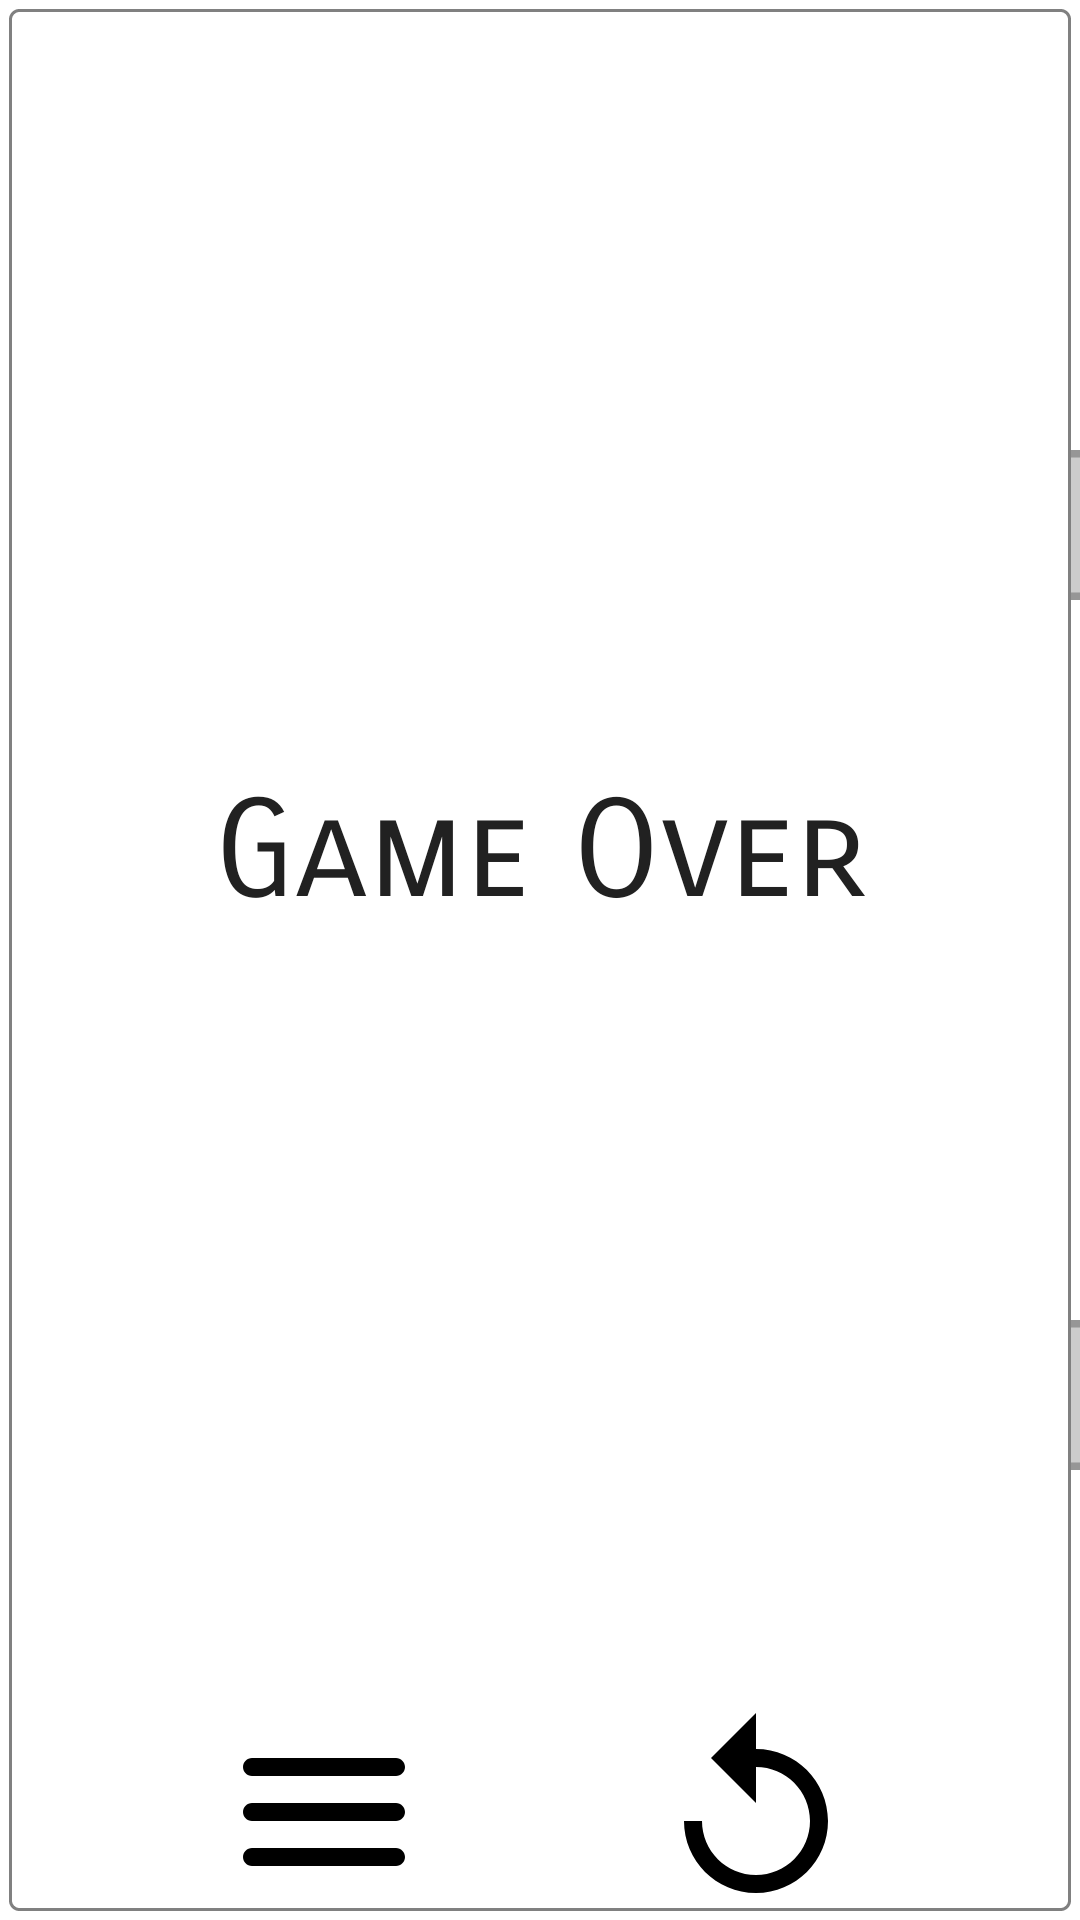

This screen was rendered from an Android layout file. Write that file and the resources it references.
<!-- AndroidManifest.xml: activity theme TransparentTheme -->
<!-- res/layout/activity_win.xml -->
<?xml version="1.0" encoding="utf-8"?>
<androidx.constraintlayout.widget.ConstraintLayout xmlns:android="http://schemas.android.com/apk/res/android"
    xmlns:app="http://schemas.android.com/apk/res-auto"
    xmlns:tools="http://schemas.android.com/tools"
    android:layout_width="match_parent"
    android:layout_height="match_parent">

    <ImageView
        android:id="@+id/upperBlocker"
        android:layout_width="0dp"
        android:layout_height="0dp"
        android:alpha="0"
        android:scaleType="fitXY"
        app:layout_constraintBottom_toTopOf="@+id/lowerBlocker"
        app:layout_constraintEnd_toEndOf="parent"
        app:layout_constraintStart_toStartOf="parent"
        app:layout_constraintTop_toTopOf="parent"
        app:srcCompat="@drawable/upper_blocker"
        tools:ignore="ContentDescription" />

    <ImageView
        android:id="@+id/lowerBlocker"
        android:layout_width="0dp"
        android:layout_height="0dp"
        android:alpha="0"
        android:scaleType="fitXY"
        app:layout_constraintBottom_toBottomOf="parent"
        app:layout_constraintEnd_toEndOf="parent"
        app:layout_constraintStart_toStartOf="parent"
        app:layout_constraintTop_toBottomOf="@+id/upperBlocker"
        app:srcCompat="@drawable/lower_blocker"
        tools:ignore="ContentDescription" />

    <androidx.constraintlayout.widget.ConstraintLayout
        android:id="@+id/layout"
        android:layout_width="0dp"
        android:layout_height="0dp"
        app:layout_constraintBottom_toBottomOf="parent"
        app:layout_constraintEnd_toEndOf="parent"
        app:layout_constraintStart_toStartOf="parent"
        app:layout_constraintTop_toTopOf="parent">

        <ImageView
            android:layout_width="0dp"
            android:layout_height="0dp"
            android:scaleType="fitXY"
            app:layout_constraintBottom_toBottomOf="@id/layout"
            app:layout_constraintEnd_toEndOf="parent"
            app:layout_constraintStart_toStartOf="@id/menuButton"
            app:layout_constraintTop_toTopOf="@id/layout"
            app:srcCompat="@drawable/popup_detail"
            tools:ignore="ContentDescription" />

        <ImageView
            android:layout_width="0dp"
            android:layout_height="0dp"
            android:scaleType="fitXY"
            app:layout_constraintBottom_toBottomOf="parent"
            app:layout_constraintEnd_toEndOf="parent"
            app:layout_constraintStart_toStartOf="parent"
            app:layout_constraintTop_toTopOf="parent"
            app:srcCompat="@drawable/background_popup"
            tools:ignore="ContentDescription" />

        <TextView
            android:id="@+id/winText"
            android:layout_width="wrap_content"
            android:layout_height="wrap_content"
            android:fontFamily="sans-serif-smallcaps"
            android:text="@string/win"
            android:textColor="@color/colorText"
            android:textSize="@dimen/win_text_size"
            app:layout_constraintBottom_toTopOf="@+id/menuButton"
            app:layout_constraintEnd_toEndOf="parent"
            app:layout_constraintStart_toStartOf="parent"
            app:layout_constraintTop_toTopOf="parent" />

        <ImageView
            android:id="@+id/menuButton"
            android:layout_width="0dp"
            android:layout_height="0dp"
            android:onClick="onClick"
            android:scaleType="fitXY"
            app:layout_constraintBottom_toBottomOf="@+id/restart"
            app:layout_constraintDimensionRatio="1:1"
            app:layout_constraintEnd_toStartOf="@id/space"
            app:layout_constraintStart_toEndOf="@id/space3"
            app:layout_constraintTop_toTopOf="@+id/restart"
            app:srcCompat="@drawable/ic_menu_button"
            tools:ignore="ContentDescription" />

        <ImageView
            android:id="@+id/restart"
            android:layout_width="0dp"
            android:layout_height="0dp"
            android:onClick="onClick"
            android:scaleType="fitXY"
            app:layout_constraintBottom_toBottomOf="parent"
            app:layout_constraintDimensionRatio="1:1"
            app:layout_constraintEnd_toStartOf="@id/space2"
            app:layout_constraintStart_toEndOf="@id/space"
            app:layout_constraintTop_toBottomOf="@id/winText"
            app:srcCompat="@drawable/ic_replay"
            tools:ignore="ContentDescription" />

        <Space
            android:id="@+id/space"
            android:layout_width="0dp"
            android:layout_height="0dp"
            app:layout_constraintBottom_toBottomOf="@+id/restart"
            app:layout_constraintEnd_toStartOf="@+id/restart"
            app:layout_constraintStart_toEndOf="@+id/menuButton"
            app:layout_constraintTop_toTopOf="@+id/restart" />

        <Space
            android:id="@+id/space2"
            android:layout_width="0dp"
            android:layout_height="0dp"
            app:layout_constraintBottom_toBottomOf="@+id/restart"
            app:layout_constraintEnd_toEndOf="parent"
            app:layout_constraintStart_toEndOf="@+id/restart"
            app:layout_constraintTop_toTopOf="@+id/restart" />

        <Space
            android:id="@+id/space3"
            android:layout_width="0dp"
            android:layout_height="0dp"
            app:layout_constraintBottom_toBottomOf="@+id/menuButton"
            app:layout_constraintEnd_toStartOf="@+id/menuButton"
            app:layout_constraintStart_toStartOf="parent"
            app:layout_constraintTop_toTopOf="@+id/menuButton" />

    </androidx.constraintlayout.widget.ConstraintLayout>

</androidx.constraintlayout.widget.ConstraintLayout>
<!-- resources referenced by this layout -->
<resources>
  <color name="colorText">#212121</color>
  <dimen name="win_text_size">45sp</dimen>
  <!-- drawable ic_menu_button (drawable) -->
  <vector xmlns:android="http://schemas.android.com/apk/res/android"
      android:width="24dp"
      android:height="24dp"
      android:viewportHeight="24"
      android:viewportWidth="24">
      <path
          android:fillColor="#FF000000"
          android:pathData="M4,18h16c0.55,0 1,-0.45 1,-1v0c0,-0.55 -0.45,-1 -1,-1H4c-0.55,0 -1,0.45 -1,1v0C3,17.55 3.45,18 4,18zM4,13h16c0.55,0 1,-0.45 1,-1v0c0,-0.55 -0.45,-1 -1,-1H4c-0.55,0 -1,0.45 -1,1v0C3,12.55 3.45,13 4,13zM3,7L3,7c0,0.55 0.45,1 1,1h16c0.55,0 1,-0.45 1,-1v0c0,-0.55 -0.45,-1 -1,-1H4C3.45,6 3,6.45 3,7z" />
  </vector>
  <!-- drawable ic_replay (drawable) -->
  <vector xmlns:android="http://schemas.android.com/apk/res/android"
      android:width="24dp"
      android:height="24dp"
      android:viewportHeight="24"
      android:viewportWidth="24">
      <path
          android:fillColor="#000000"
          android:pathData="M12,5V1L7,6l5,5V7c3.31,0 6,2.69 6,6s-2.69,6 -6,6 -6,-2.69 -6,-6H4c0,4.42 3.58,8 8,8s8,-3.58 8,-8 -3.58,-8 -8,-8z" />
  </vector>
  <!-- drawable lower_blocker (drawable) -->
  <?xml version="1.0" encoding="utf-8"?>
  <shape xmlns:android="http://schemas.android.com/apk/res/android">
      <gradient
          android:angle="90"
          android:endColor="#96dddddd"
          android:startColor="#bb0a0a0a" />
  </shape>
  <!-- drawable popup_detail (drawable) -->
  <vector xmlns:android="http://schemas.android.com/apk/res/android"
      android:width="24dp"
      android:height="24dp"
      android:viewportHeight="256"
      android:viewportWidth="64">
      <path
          android:fillColor="#CCCCCC"
          android:pathData="M-0.5,60.5h65v19h-65z" />
      <path
          android:fillColor="#969696"
          android:pathData="M64,61v18H0V61H64M65,60H-1v20h66V60L65,60z" />
      <path
          android:fillColor="#CCCCCC"
          android:pathData="M-0.5,176.5h65v19h-65z" />
      <path
          android:fillColor="#969696"
          android:pathData="M64,177v18H0v-18H64M65,176H-1v20h66V176L65,176z" />
  </vector>
  <!-- drawable upper_blocker (drawable) -->
  <?xml version="1.0" encoding="utf-8"?>
  <shape xmlns:android="http://schemas.android.com/apk/res/android">
      <gradient
          android:angle="90"
          android:endColor="#bb0a0a0a"
          android:startColor="#96dddddd" />
  </shape>
  <string name="win" translatable="false">Game Over</string>
  <style name="TransparentTheme" parent="Theme.AppCompat.Light.DarkActionBar">
          <item name="windowNoTitle">true</item>
          <item name="android:windowIsTranslucent">true</item>
          <item name="android:windowBackground">@color/transparent</item>
      </style>
  <color name="transparent">#00ffffff</color>
</resources>
